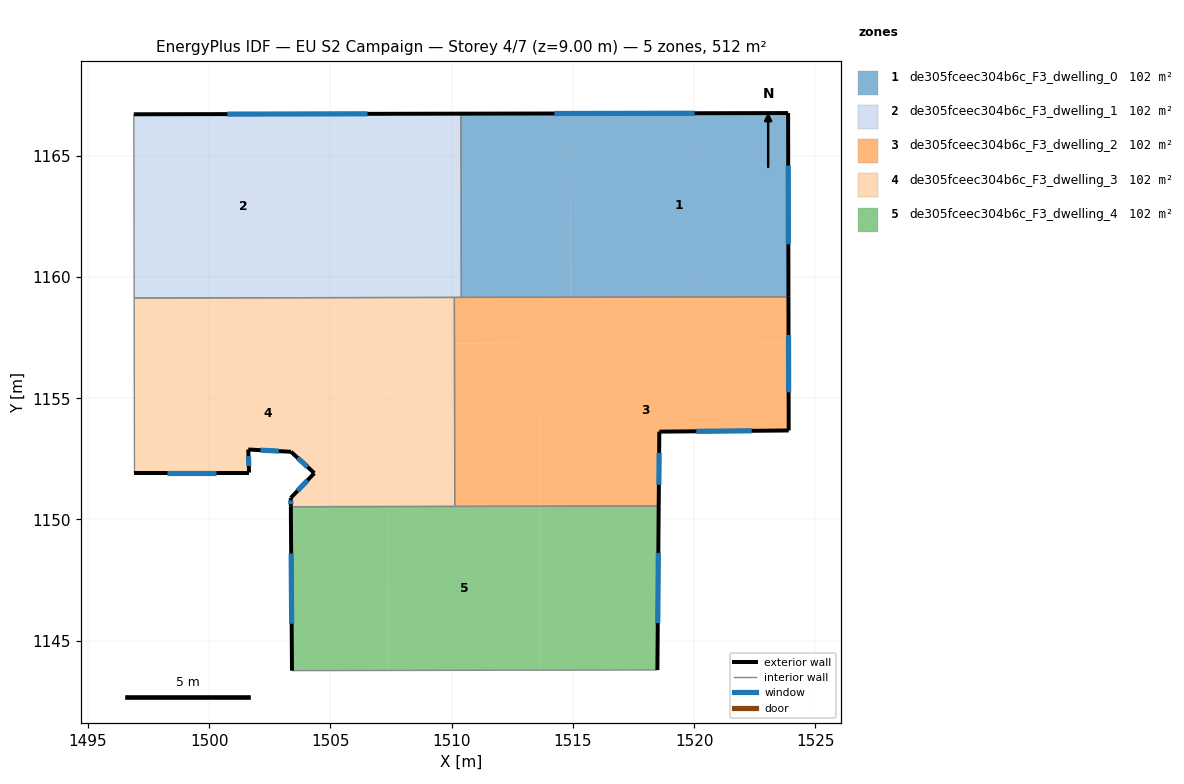
=== STOREY PLAN SPEC (per zone: floor XY polygon, exterior-wall plan segments, windows/doors) ===
zone 1: de305fceec304b6c_F3_dwelling_0  (102.3 m²)
  floor: (1523.88, 1166.77) (1523.89, 1159.19) (1514.90, 1159.17) (1514.88, 1166.75)
  floor: (1514.88, 1166.75) (1514.90, 1159.17) (1510.40, 1159.16) (1510.38, 1166.74)
  exterior wall: (1523.88, 1166.77) – (1510.38, 1166.74)  [13.5 m]
    window: (1520.02, 1166.76) – (1514.24, 1166.75)  [7.4 m²]
  exterior wall: (1523.89, 1159.19) – (1523.88, 1166.77)  [7.6 m]
    window: (1523.89, 1161.35) – (1523.88, 1164.60)  [4.2 m²]
  interior walls: 2
zone 2: de305fceec304b6c_F3_dwelling_1  (102.3 m²)
  floor: (1510.38, 1166.74) (1510.40, 1159.16) (1505.90, 1159.15) (1505.88, 1166.73)
  floor: (1505.88, 1166.73) (1505.90, 1159.15) (1496.90, 1159.14) (1496.89, 1166.72)
  exterior wall: (1510.38, 1166.74) – (1496.89, 1166.72)  [13.5 m]
    window: (1506.53, 1166.73) – (1500.74, 1166.72)  [7.4 m²]
  interior walls: 4
zone 3: de305fceec304b6c_F3_dwelling_2  (102.3 m²)
  floor: (1523.90, 1157.29) (1523.90, 1153.67) (1518.57, 1153.62) (1518.54, 1150.55) (1513.66, 1150.54) (1513.65, 1157.27)
  floor: (1513.65, 1157.27) (1513.66, 1150.54) (1510.13, 1150.54) (1510.12, 1157.27)
  floor: (1523.89, 1159.19) (1523.90, 1153.67) (1523.90, 1157.29) (1510.12, 1157.27) (1510.11, 1159.16)
  exterior wall: (1518.57, 1153.62) – (1523.90, 1153.67)  [5.3 m]
    window: (1520.09, 1153.64) – (1522.38, 1153.66)  [2.9 m²]
  exterior wall: (1518.54, 1150.55) – (1518.57, 1153.62)  [3.1 m]
    window: (1518.55, 1151.43) – (1518.56, 1152.75)  [1.7 m²]
  exterior wall: (1523.90, 1153.67) – (1523.89, 1159.19)  [5.5 m]
    window: (1523.90, 1155.25) – (1523.90, 1157.61)  [3.0 m²]
  interior walls: 4
zone 4: de305fceec304b6c_F3_dwelling_3  (102.3 m²)
  floor: (1505.90, 1159.15) (1505.90, 1157.26) (1496.90, 1157.24) (1496.90, 1159.14)
  floor: (1507.33, 1157.26) (1507.34, 1150.53) (1503.36, 1150.53) (1503.36, 1150.89) (1504.33, 1151.91) (1503.37, 1152.79) (1501.61, 1152.89) (1501.64, 1151.93) (1496.91, 1151.93) (1496.90, 1157.24)
  floor: (1510.11, 1159.16) (1510.12, 1157.27) (1505.90, 1157.26) (1505.90, 1159.15)
  floor: (1510.12, 1157.27) (1510.13, 1150.54) (1507.34, 1150.53) (1507.33, 1157.26)
  exterior wall: (1496.91, 1151.93) – (1501.64, 1151.93)  [4.7 m]
    window: (1498.26, 1151.93) – (1500.29, 1151.93)  [2.6 m²]
  exterior wall: (1503.36, 1150.89) – (1503.36, 1150.53)  [0.4 m]
    window: (1503.36, 1150.78) – (1503.36, 1150.63)  [0.2 m²]
  exterior wall: (1504.33, 1151.91) – (1503.36, 1150.89)  [1.4 m]
    window: (1504.06, 1151.62) – (1503.64, 1151.18)  [0.8 m²]
  exterior wall: (1503.37, 1152.79) – (1504.33, 1151.91)  [1.3 m]
    window: (1503.65, 1152.54) – (1504.06, 1152.16)  [0.7 m²]
  exterior wall: (1501.61, 1152.89) – (1503.37, 1152.79)  [1.8 m]
    window: (1502.11, 1152.86) – (1502.87, 1152.82)  [1.0 m²]
  exterior wall: (1501.64, 1151.93) – (1501.61, 1152.89)  [1.0 m]
    window: (1501.63, 1152.21) – (1501.62, 1152.61)  [0.5 m²]
  interior walls: 4
zone 5: de305fceec304b6c_F3_dwelling_4  (102.3 m²)
  floor: (1513.66, 1150.54) (1513.67, 1143.78) (1507.35, 1143.77) (1507.34, 1150.53)
  floor: (1518.54, 1150.55) (1518.49, 1143.79) (1513.67, 1143.78) (1513.66, 1150.54)
  floor: (1507.34, 1150.53) (1507.35, 1143.77) (1503.41, 1143.76) (1503.36, 1150.53)
  exterior wall: (1518.49, 1143.79) – (1518.54, 1150.55)  [6.8 m]
    window: (1518.50, 1145.72) – (1518.53, 1148.62)  [3.7 m²]
  exterior wall: (1503.36, 1150.53) – (1503.41, 1143.76)  [6.8 m]
    window: (1503.38, 1148.59) – (1503.40, 1145.70)  [3.7 m²]
  interior walls: 3

=== DERIVED (storey summary) ===
Building: EU S2 Campaign
Storey: 4 of 7  (floor level z = 9.00 m)
Storey gross floor area: 511.5 m²
Zones on this storey: 5
  - de305fceec304b6c_F3_dwelling_0: floor 102.3 m²; exterior wall 21.1 m (63.2 m²); 2 window(s) 11.6 m²; WWR 18.4%
  - de305fceec304b6c_F3_dwelling_1: floor 102.3 m²; exterior wall 13.5 m (40.5 m²); 1 window(s) 7.4 m²; WWR 18.4%
  - de305fceec304b6c_F3_dwelling_2: floor 102.3 m²; exterior wall 13.9 m (41.8 m²); 3 window(s) 7.7 m²; WWR 18.4%
  - de305fceec304b6c_F3_dwelling_3: floor 102.3 m²; exterior wall 10.5 m (31.6 m²); 6 window(s) 5.8 m²; WWR 18.4%
  - de305fceec304b6c_F3_dwelling_4: floor 102.3 m²; exterior wall 13.5 m (40.6 m²); 2 window(s) 7.5 m²; WWR 18.4%
Zone adjacency (shared interzone walls):
  - de305fceec304b6c_F3_dwelling_0 ↔ de305fceec304b6c_F3_dwelling_1
  - de305fceec304b6c_F3_dwelling_0 ↔ de305fceec304b6c_F3_dwelling_2
  - de305fceec304b6c_F3_dwelling_1 ↔ de305fceec304b6c_F3_dwelling_2
  - de305fceec304b6c_F3_dwelling_1 ↔ de305fceec304b6c_F3_dwelling_3
  - de305fceec304b6c_F3_dwelling_2 ↔ de305fceec304b6c_F3_dwelling_3
  - de305fceec304b6c_F3_dwelling_2 ↔ de305fceec304b6c_F3_dwelling_4
  - de305fceec304b6c_F3_dwelling_3 ↔ de305fceec304b6c_F3_dwelling_4